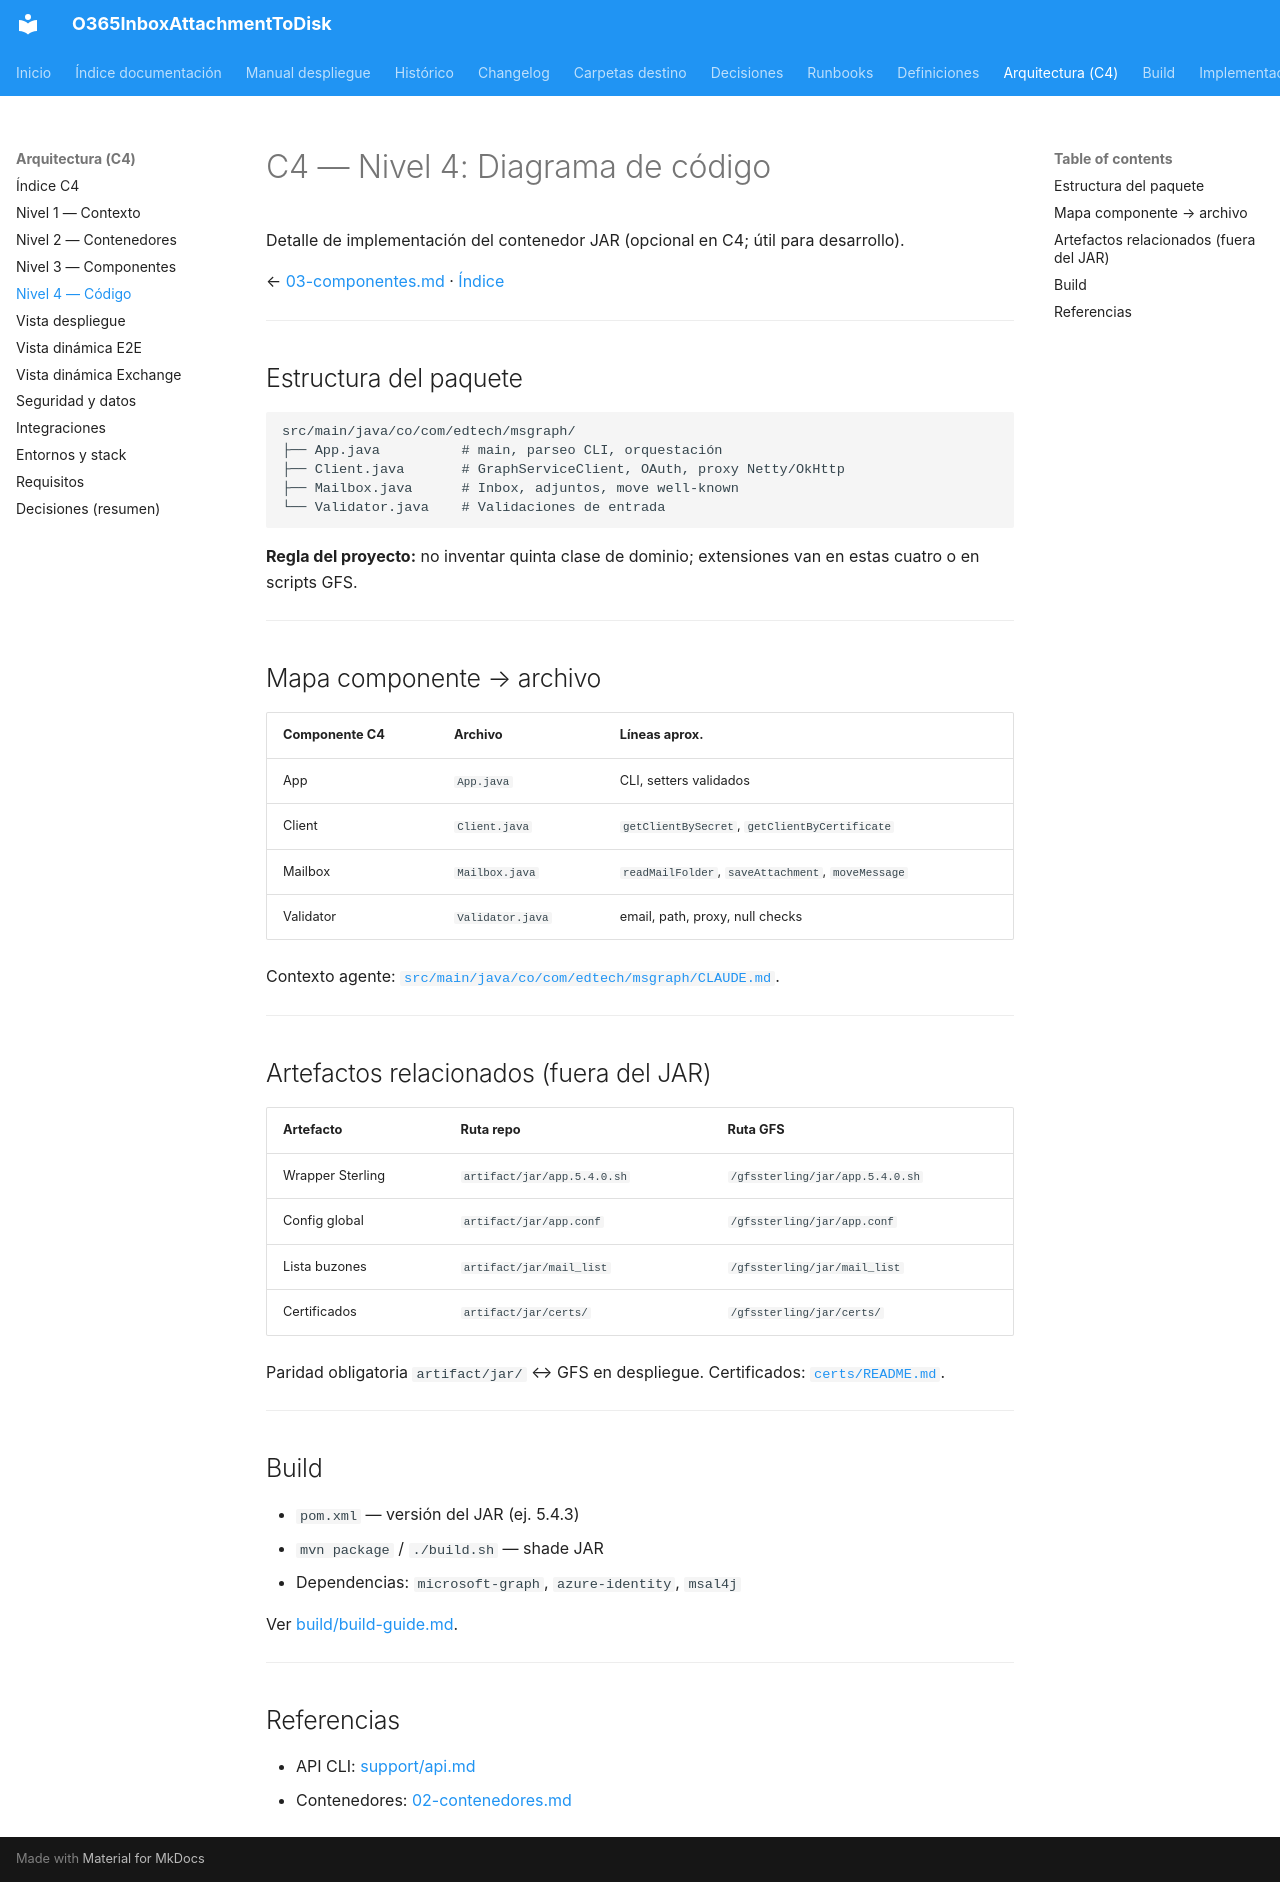

repository: giovanemere/sterling-msgraph-sdk-java · page: arquitectura/04-codigo/index.html · generator: mkdocs

# C4 — Nivel 4: Diagrama de código

Detalle de implementación del contenedor JAR (opcional en C4; útil para desarrollo).

← [03-componentes.md](03-componentes.md) · [Índice](README.md)

---

## Estructura del paquete

```text
src/main/java/co/com/edtech/msgraph/
├── App.java          # main, parseo CLI, orquestación
├── Client.java       # GraphServiceClient, OAuth, proxy Netty/OkHttp
├── Mailbox.java      # Inbox, adjuntos, move well-known
└── Validator.java    # Validaciones de entrada
```

**Regla del proyecto:** no inventar quinta clase de dominio; extensiones van en estas cuatro o en scripts GFS.

---

## Mapa componente → archivo

| Componente C4 | Archivo | Líneas aprox. |
|---------------|---------|---------------|
| App | `App.java` | CLI, setters validados |
| Client | `Client.java` | `getClientBySecret`, `getClientByCertificate` |
| Mailbox | `Mailbox.java` | `readMailFolder`, `saveAttachment`, `moveMessage` |
| Validator | `Validator.java` | email, path, proxy, null checks |

Contexto agente: [`src/main/java/co/com/edtech/msgraph/CLAUDE.md`](../../src/main/java/co/com/edtech/msgraph/CLAUDE.md).

---

## Artefactos relacionados (fuera del JAR)

| Artefacto | Ruta repo | Ruta GFS |
|-----------|-----------|----------|
| Wrapper Sterling | `artifact/jar/app.5.4.0.sh` | `/gfssterling/jar/app.5.4.0.sh` |
| Config global | `artifact/jar/app.conf` | `/gfssterling/jar/app.conf` |
| Lista buzones | `artifact/jar/mail_list` | `/gfssterling/jar/mail_list` |
| Certificados | `artifact/jar/certs/` | `/gfssterling/jar/certs/` |

Paridad obligatoria `artifact/jar/` ↔ GFS en despliegue. Certificados: [`certs/README.md`](../../artifact/jar/certs/README.md).

---

## Build

- `pom.xml` — versión del JAR (ej. 5.4.3)
- `mvn package` / `./build.sh` — shade JAR
- Dependencias: `microsoft-graph`, `azure-identity`, `msal4j`

Ver [build/build-guide.md](../build/build-guide.md).

---

## Referencias

- API CLI: [support/api.md](../support/api.md)
- Contenedores: [02-contenedores.md](02-contenedores.md)
